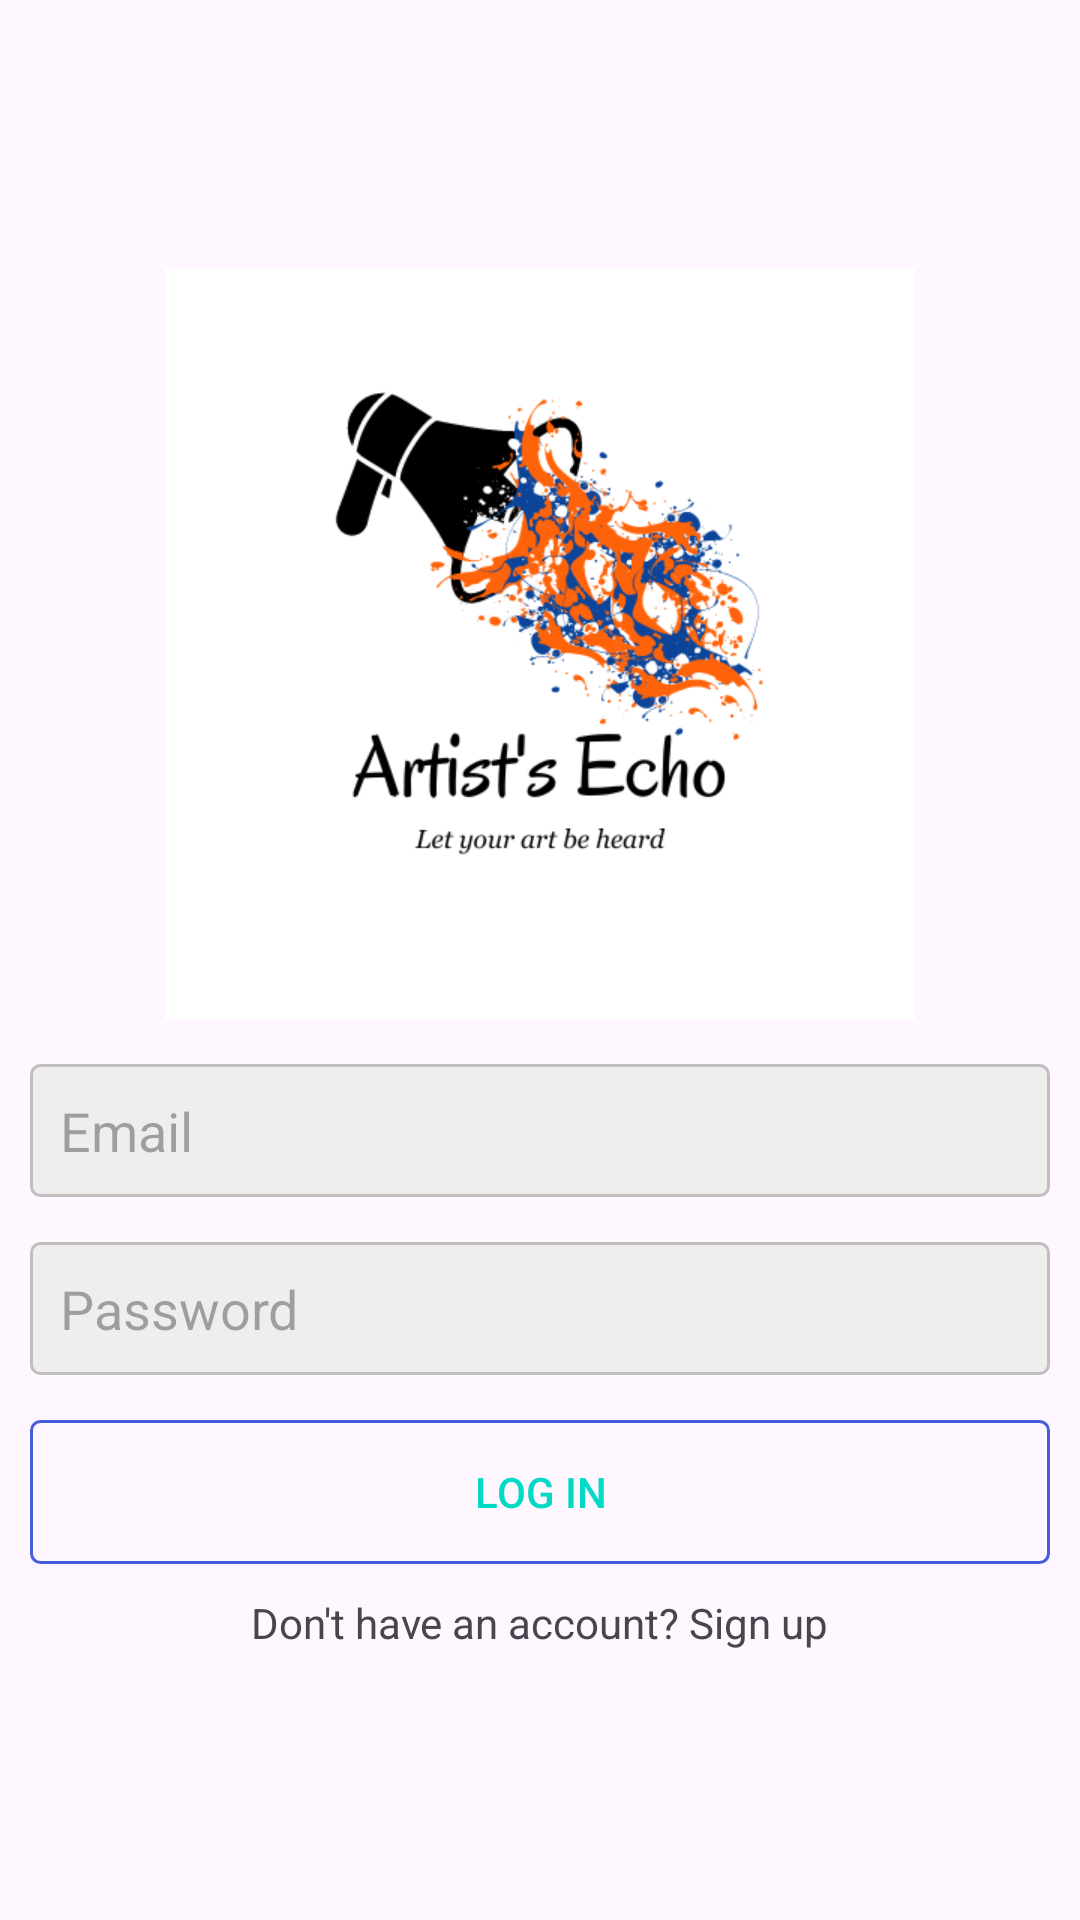

Layout XML and referenced resources for this Android screen:
<!-- AndroidManifest.xml: application theme Theme.ArtGallery -->
<!-- res/layout/activity_login.xml -->
<?xml version="1.0" encoding="utf-8"?>
<LinearLayout xmlns:android="http://schemas.android.com/apk/res/android"
    xmlns:app="http://schemas.android.com/apk/res-auto"
    xmlns:tools="http://schemas.android.com/tools"
    android:layout_width="match_parent"
    android:layout_height="match_parent"
    android:orientation="vertical"
    android:gravity="center"
    android:padding="10dp"
    tools:context=".LoginActivity">

    <ImageView
        android:layout_width="wrap_content"
        android:layout_height="250dp"
        android:src="@drawable/logo"/>

    <EditText
        android:layout_width="match_parent"
        android:layout_height="wrap_content"
        android:background="@drawable/edittext_background"
        android:hint="Email"
        android:layout_marginTop="15dp"
        android:inputType="textEmailAddress"
        android:id="@+id/email"
        android:padding="10dp"/>

    <EditText
        android:layout_width="match_parent"
        android:layout_height="wrap_content"
        android:background="@drawable/edittext_background"
        android:hint="Password"
        android:layout_marginTop="15dp"
        android:id="@+id/password"
        android:inputType="textPassword"
        android:padding="10dp"/>

    <Button
        android:layout_width="match_parent"
        android:layout_height="wrap_content"
        android:layout_marginTop="15dp"
        android:text="Log in"
        android:id="@+id/login"
        android:textColor="@color/colorAccent"
        android:background="@drawable/button_background"/>

    <TextView
        android:layout_width="wrap_content"
        android:layout_height="wrap_content"
        android:text="Don't have an account? Sign up"
        android:id="@+id/txt_signup"
        android:layout_marginTop="10dp"/>



</LinearLayout>
<!-- resources referenced by this layout -->
<resources>
  <!-- drawable button_background (drawable) -->
  <?xml version="1.0" encoding="utf-8"?>
  <shape xmlns:android="http://schemas.android.com/apk/res/android"
      android:shape="rectangle">
  
      <corners android:radius="3dp"/>
      <stroke android:width="1dp"
          android:color="@color/primaryColor"/>
  
  </shape>
  <!-- drawable edittext_background (drawable) -->
  <?xml version="1.0" encoding="utf-8"?>
  <shape xmlns:android="http://schemas.android.com/apk/res/android"
      android:shape="rectangle">
  
      <corners android:radius="3dp"/>
      <solid android:color="#eee"/>
      <stroke android:width="1dp"
          android:color="@color/AccentColor"/>
  
  </shape>
  <!-- drawable logo: png bitmap (drawable, 54960 bytes) -->
  <style name="Theme.ArtGallery" parent="Base.Theme.ArtGallery" />
  <color name="primaryColor">#455cde</color>
  <color name="AccentColor">#c2bdbf</color>
  <style name="Base.Theme.ArtGallery" parent="Theme.Material3.DayNight">
          
          
      </style>
  <!-- not gathered from this repository: default colours our renderer supplied (Android Studio template values) -->
  <color name="colorAccent">#FF03DAC5</color>
</resources>
